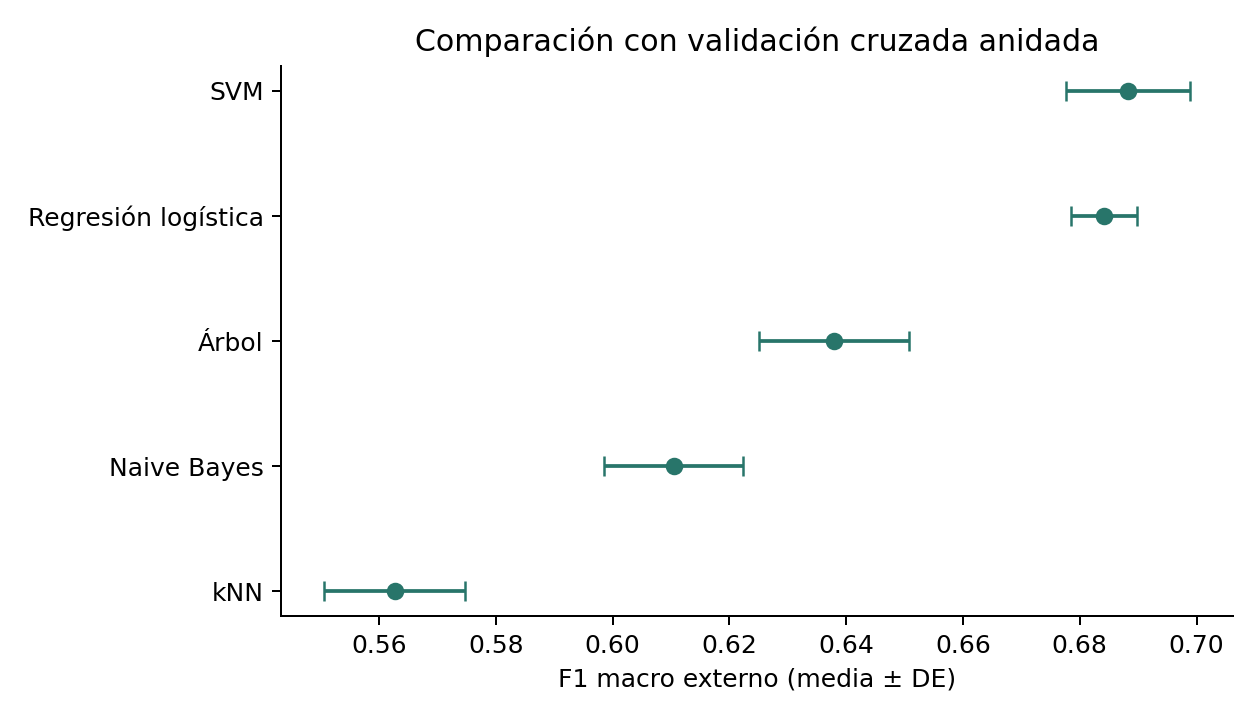

The file beside this chart, header and first rows:
modelo, f1_macro_media, f1_macro_std, segundos_busqueda_anidada, configuraciones_anidadas, f1_macro_oof, segundos_busqueda_final, n_config, meseta
SVM, 0.6883, 0.01057, 765.9, 800, 0.6886, 677.7, 200, True
Regresión logística, 0.6842, 0.005698, 184.7, 880, 0.6851, 90.28, 200, True
Árbol, 0.6378, 0.01283, 38.1, 400, 0.6389, 12.78, 80, True
Naive Bayes, 0.6104, 0.01183, 27, 400, 0.6108, 9.423, 80, True
kNN, 0.5627, 0.01207, 78.34, 400, 0.563, 29.74, 80, True
